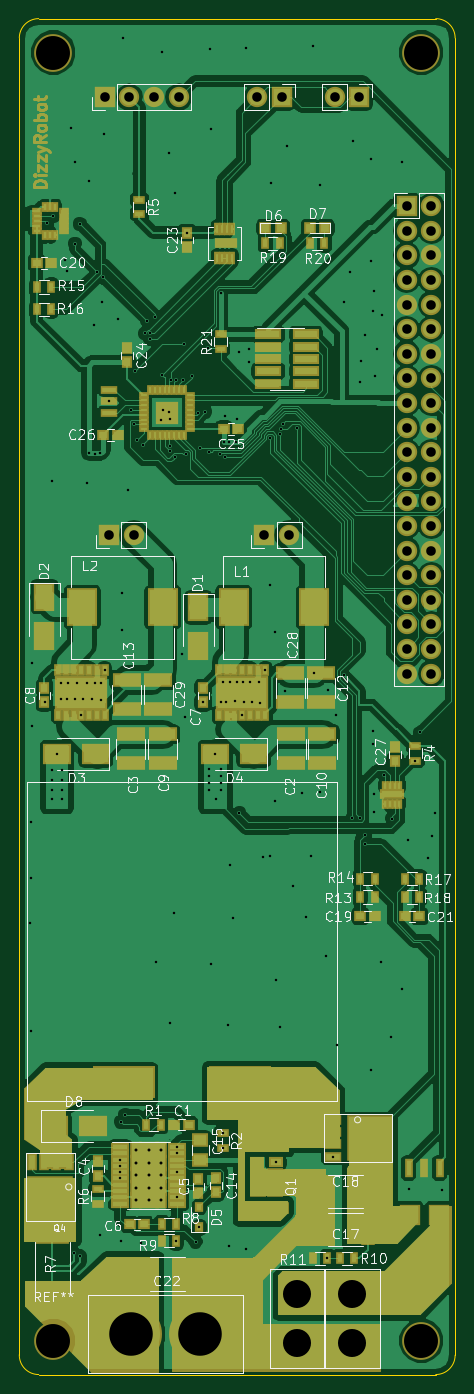
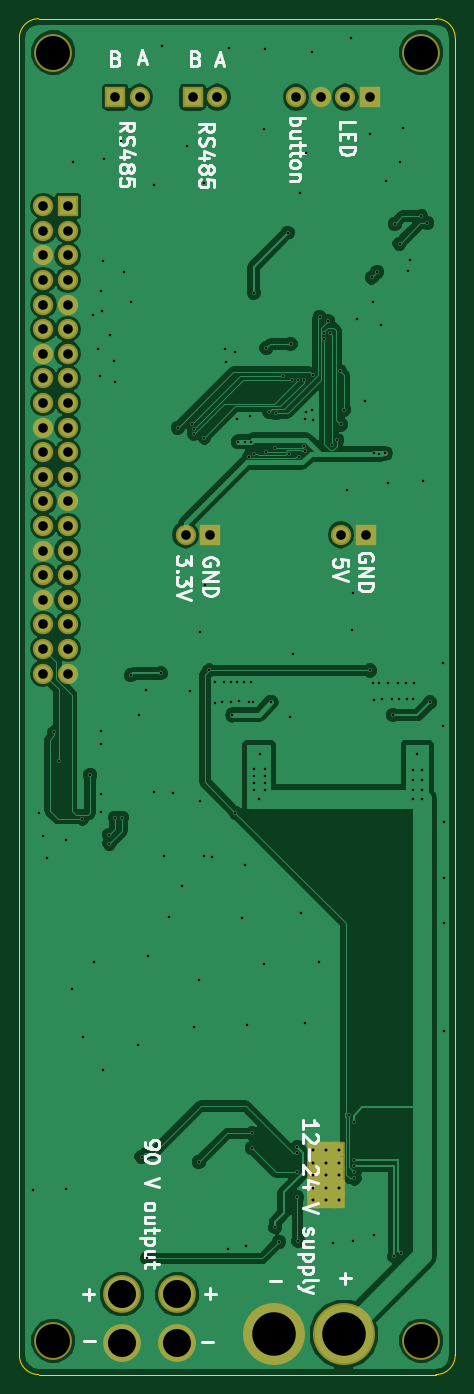
Circuit board: 9 layer files. Board 45.0 x 140.0 mm.
- bottom_copper: Mainboard-B.Cu.gbr (86410 bytes)
- bottom_mask: Mainboard-B.Mask.gbr (2385 bytes)
- bottom_silk: Mainboard-B.SilkS.gbr (16335 bytes)
- outline: Mainboard-Edge.Cuts.gbr (780 bytes)
- top_copper: Mainboard-F.Cu.gbr (172853 bytes)
- top_mask: Mainboard-F.Mask.gbr (20103 bytes)
- top_silk: Mainboard-F.SilkS.gbr (58951 bytes)
- drill: Mainboard-NPTH.drl (97 bytes)
- drill: Mainboard.drl (4275 bytes)

=== bottom_copper: Mainboard-B.Cu.gbr (86410 bytes, source omitted) ===
=== bottom_mask: Mainboard-B.Mask.gbr ===
G04 #@! TF.FileFunction,Soldermask,Bot*
%FSLAX46Y46*%
G04 Gerber Fmt 4.6, Leading zero omitted, Abs format (unit mm)*
G04 Created by KiCad (PCBNEW 4.0.6) date 11/06/18 21:24:15*
%MOMM*%
%LPD*%
G01*
G04 APERTURE LIST*
%ADD10C,0.100000*%
%ADD11C,3.900000*%
%ADD12C,6.400000*%
%ADD13R,1.200000X1.700000*%
%ADD14R,2.200000X1.700000*%
%ADD15R,2.100000X2.100000*%
%ADD16O,2.100000X2.100000*%
G04 APERTURE END LIST*
D10*
D11*
X91500000Y-166500000D03*
X53500000Y-166500000D03*
X91500000Y-33500000D03*
D12*
X68700000Y-165800000D03*
X61500000Y-165800000D03*
D11*
X78700000Y-166700000D03*
X78700000Y-161700000D03*
X84400000Y-166700000D03*
X84400000Y-161700000D03*
D13*
X64650000Y-146820000D03*
D14*
X63350000Y-152020000D03*
X63350000Y-150720000D03*
X63350000Y-146820000D03*
X63350000Y-148120000D03*
X63350000Y-149420000D03*
D13*
X62050000Y-146820000D03*
X62050000Y-148120000D03*
X62050000Y-149420000D03*
X62050000Y-150720000D03*
X62050000Y-152020000D03*
X64650000Y-152020000D03*
X64650000Y-150720000D03*
X64650000Y-149420000D03*
X64650000Y-148120000D03*
D15*
X75300000Y-83300000D03*
D16*
X77840000Y-83300000D03*
D15*
X59260000Y-83300000D03*
D16*
X61800000Y-83300000D03*
D15*
X85100000Y-38100000D03*
D16*
X82560000Y-38100000D03*
D15*
X77100000Y-38100000D03*
D16*
X74560000Y-38100000D03*
D15*
X58820000Y-38100000D03*
D16*
X61360000Y-38100000D03*
X63900000Y-38100000D03*
X66440000Y-38100000D03*
D11*
X53500000Y-33500000D03*
D15*
X90000000Y-49360000D03*
D16*
X92540000Y-49360000D03*
X90000000Y-51900000D03*
X92540000Y-51900000D03*
X90000000Y-54440000D03*
X92540000Y-54440000D03*
X90000000Y-56980000D03*
X92540000Y-56980000D03*
X90000000Y-59520000D03*
X92540000Y-59520000D03*
X90000000Y-62060000D03*
X92540000Y-62060000D03*
X90000000Y-64600000D03*
X92540000Y-64600000D03*
X90000000Y-67140000D03*
X92540000Y-67140000D03*
X90000000Y-69680000D03*
X92540000Y-69680000D03*
X90000000Y-72220000D03*
X92540000Y-72220000D03*
X90000000Y-74760000D03*
X92540000Y-74760000D03*
X90000000Y-77300000D03*
X92540000Y-77300000D03*
X90000000Y-79840000D03*
X92540000Y-79840000D03*
X90000000Y-82380000D03*
X92540000Y-82380000D03*
X90000000Y-84920000D03*
X92540000Y-84920000D03*
X90000000Y-87460000D03*
X92540000Y-87460000D03*
X90000000Y-90000000D03*
X92540000Y-90000000D03*
X90000000Y-92540000D03*
X92540000Y-92540000D03*
X90000000Y-95080000D03*
X92540000Y-95080000D03*
X90000000Y-97620000D03*
X92540000Y-97620000D03*
M02*

=== bottom_silk: Mainboard-B.SilkS.gbr (16335 bytes, source omitted) ===
=== outline: Mainboard-Edge.Cuts.gbr ===
G04 #@! TF.FileFunction,Profile,NP*
%FSLAX46Y46*%
G04 Gerber Fmt 4.6, Leading zero omitted, Abs format (unit mm)*
G04 Created by KiCad (PCBNEW 4.0.6) date 11/06/18 21:24:15*
%MOMM*%
%LPD*%
G01*
G04 APERTURE LIST*
%ADD10C,0.100000*%
%ADD11C,0.150000*%
G04 APERTURE END LIST*
D10*
D11*
X50000657Y-167948732D02*
G75*
G03X52000000Y-170000000I1999343J-51268D01*
G01*
X93000000Y-170000000D02*
G75*
G03X95000000Y-168000000I0J2000000D01*
G01*
X95000000Y-32000000D02*
G75*
G03X93000000Y-30000000I-2000000J0D01*
G01*
X52000000Y-30000000D02*
G75*
G03X50000000Y-32000000I0J-2000000D01*
G01*
X50000000Y-168000000D02*
X50000000Y-32000000D01*
X93000000Y-170000000D02*
X52000000Y-170000000D01*
X95000000Y-32000000D02*
X95000000Y-168000000D01*
X52000000Y-30000000D02*
X93000000Y-30000000D01*
M02*

=== top_copper: Mainboard-F.Cu.gbr (172853 bytes, source omitted) ===
=== top_mask: Mainboard-F.Mask.gbr (20103 bytes, source omitted) ===
=== top_silk: Mainboard-F.SilkS.gbr (58951 bytes, source omitted) ===
=== drill: Mainboard-NPTH.drl ===
M48
INCH,TZ
T1C0.138
%
G90
G05
T1
X21063Y-13189
X21063Y-65551
X36024Y-13189
X36024Y-65551
T0
M30

=== drill: Mainboard.drl ===
M48
INCH,TZ
T1C0.010
T2C0.012
T3C0.039
T4C0.114
T5C0.177
%
G90
G05
T1
X20128Y-48593
X20148Y-52982
X20157Y-44469
X20157Y-46732
X20197Y-37992
X20197Y-40571
X20709Y-39606
X20827Y-20118
X21014Y-30591
X21024Y-42362
X21024Y-42756
X21024Y-43150
X21024Y-43543
X21063Y-19843
X21220Y-41693
X21378Y-38819
X21398Y-39488
X21417Y-42362
X21417Y-42756
X21417Y-43150
X21417Y-43543
X21535Y-21634
X21624Y-22077
X21634Y-39478
X21673Y-38799
X21791Y-16240
X21890Y-62008
X21929Y-17638
X21949Y-20965
X21959Y-39488
X22018Y-38809
X22146Y-20157
X22165Y-62126
X22205Y-40118
X22264Y-39488
X22421Y-30689
X22431Y-38799
X22500Y-18415
X22520Y-29488
X22657Y-39459
X22717Y-24281
X22766Y-38819
X22776Y-29506
X22854Y-22106
X22972Y-29488
X22982Y-61270
X22992Y-39498
X23012Y-38819
X23041Y-23346
X23080Y-22331
X23140Y-16506
X23150Y-38307
X23346Y-27362
X23681Y-24016
X23780Y-58189
X23780Y-58445
X23780Y-58697
X23780Y-58957
X23819Y-56654
X23829Y-61496
X23848Y-35167
X23868Y-36673
X23917Y-12618
X23994Y-56381
X24094Y-30984
X24213Y-27717
X24329Y-28307
X24370Y-26142
X24488Y-28937
X24636Y-61585
X24713Y-29162
X24791Y-24606
X24862Y-24094
X25000Y-24606
X25000Y-24815
X25197Y-23937
X25226Y-50167
X25453Y-28140
X25484Y-26288
X25492Y-13179
X25512Y-27736
X25758Y-17293
X25768Y-27805
X25795Y-29400
X25797Y-52628
X25807Y-28100
X25830Y-29195
X25850Y-26494
X25965Y-48150
X26014Y-18898
X26032Y-29614
X26063Y-26494
X26063Y-61496
X26102Y-57677
X26102Y-57933
X26102Y-58697
X26102Y-59720
X26299Y-37638
X26339Y-26494
X26378Y-25039
X26417Y-40217
X26452Y-29512
X26496Y-20512
X26693Y-26339
X26850Y-61535
X26969Y-27835
X27008Y-60945
X27019Y-29254
X27165Y-39606
X27244Y-27795
X27362Y-25197
X27389Y-29409
X27402Y-42323
X27402Y-42598
X27402Y-42874
X27402Y-43150
X27431Y-13031
X27470Y-16280
X27470Y-50236
X27638Y-41693
X27677Y-43543
X27846Y-29512
X27874Y-22953
X27874Y-42323
X27874Y-42598
X27874Y-42874
X27874Y-43150
X27894Y-39596
X27953Y-57126
X27953Y-57717
X27972Y-38789
X27992Y-29016
X28041Y-27982
X28053Y-29614
X28081Y-39577
X28169Y-52717
X28209Y-61722
X28228Y-29016
X28248Y-46230
X28268Y-38770
X28356Y-48386
X28465Y-39567
X28504Y-29016
X28543Y-38760
X28553Y-28091
X28622Y-44094
X28632Y-25354
X28740Y-40118
X28780Y-38770
X28799Y-39596
X28888Y-12992
X28917Y-61811
X29016Y-25758
X29026Y-25256
X29065Y-38760
X29154Y-39596
X29439Y-38770
X29459Y-39616
X29577Y-45906
X29685Y-38307
X29862Y-34843
X29882Y-28839
X29882Y-45856
X29902Y-18484
X30059Y-36742
X30079Y-43602
X30108Y-58287
X30118Y-50886
X30285Y-52795
X30290Y-28683
X30305Y-28474
X30401Y-28289
X30472Y-39124
X30571Y-16988
X30807Y-47087
X30965Y-28445
X31161Y-43287
X31339Y-48337
X31535Y-45856
X31614Y-12923
X31654Y-38425
X31919Y-18563
X31919Y-43248
X32156Y-49911
X32205Y-62205
X32244Y-39085
X32437Y-58073
X32559Y-40118
X32579Y-53553
X32874Y-23337
X32876Y-38504
X33140Y-22096
X33228Y-44291
X33258Y-16801
X33524Y-44291
X33533Y-26565
X33563Y-25719
X33720Y-24675
X33740Y-45354
X33752Y-44988
X33967Y-17510
X33996Y-21673
X33996Y-54557
X34045Y-23711
X34065Y-41299
X34075Y-40778
X34094Y-43346
X34094Y-44055
X34104Y-22864
X34134Y-26319
X34222Y-25226
X34380Y-50167
X34429Y-23848
X34528Y-42559
X34803Y-53209
X34843Y-44331
X35236Y-17628
X35246Y-51260
X35502Y-45217
X35512Y-59400
X35787Y-41969
X35984Y-40827
X36299Y-45915
X36447Y-45030
X36585Y-44104
X36860Y-59409
T2
X24429Y-57803
X24429Y-58315
X24429Y-58827
X24429Y-59339
X24429Y-59850
X24941Y-57803
X24941Y-58315
X24941Y-58827
X24941Y-59339
X24941Y-59850
X25453Y-57803
X25453Y-58315
X25453Y-58827
X25453Y-59339
X25453Y-59850
T3
X23157Y-15000
X23331Y-32795
X24157Y-15000
X24331Y-32795
X25157Y-15000
X26157Y-15000
X29354Y-15000
X29646Y-32795
X30354Y-15000
X30646Y-32795
X32504Y-15000
X33504Y-15000
X35433Y-19433
X35433Y-20433
X35433Y-21433
X35433Y-22433
X35433Y-23433
X35433Y-24433
X35433Y-25433
X35433Y-26433
X35433Y-27433
X35433Y-28433
X35433Y-29433
X35433Y-30433
X35433Y-31433
X35433Y-32433
X35433Y-33433
X35433Y-34433
X35433Y-35433
X35433Y-36433
X35433Y-37433
X35433Y-38433
X36433Y-19433
X36433Y-20433
X36433Y-21433
X36433Y-22433
X36433Y-23433
X36433Y-24433
X36433Y-25433
X36433Y-26433
X36433Y-27433
X36433Y-28433
X36433Y-29433
X36433Y-30433
X36433Y-31433
X36433Y-32433
X36433Y-33433
X36433Y-34433
X36433Y-35433
X36433Y-36433
X36433Y-37433
X36433Y-38433
T4
X30984Y-63661
X30984Y-65630
X33228Y-63661
X33228Y-65630
T5
X24213Y-65276
X27047Y-65276
T0
M30
